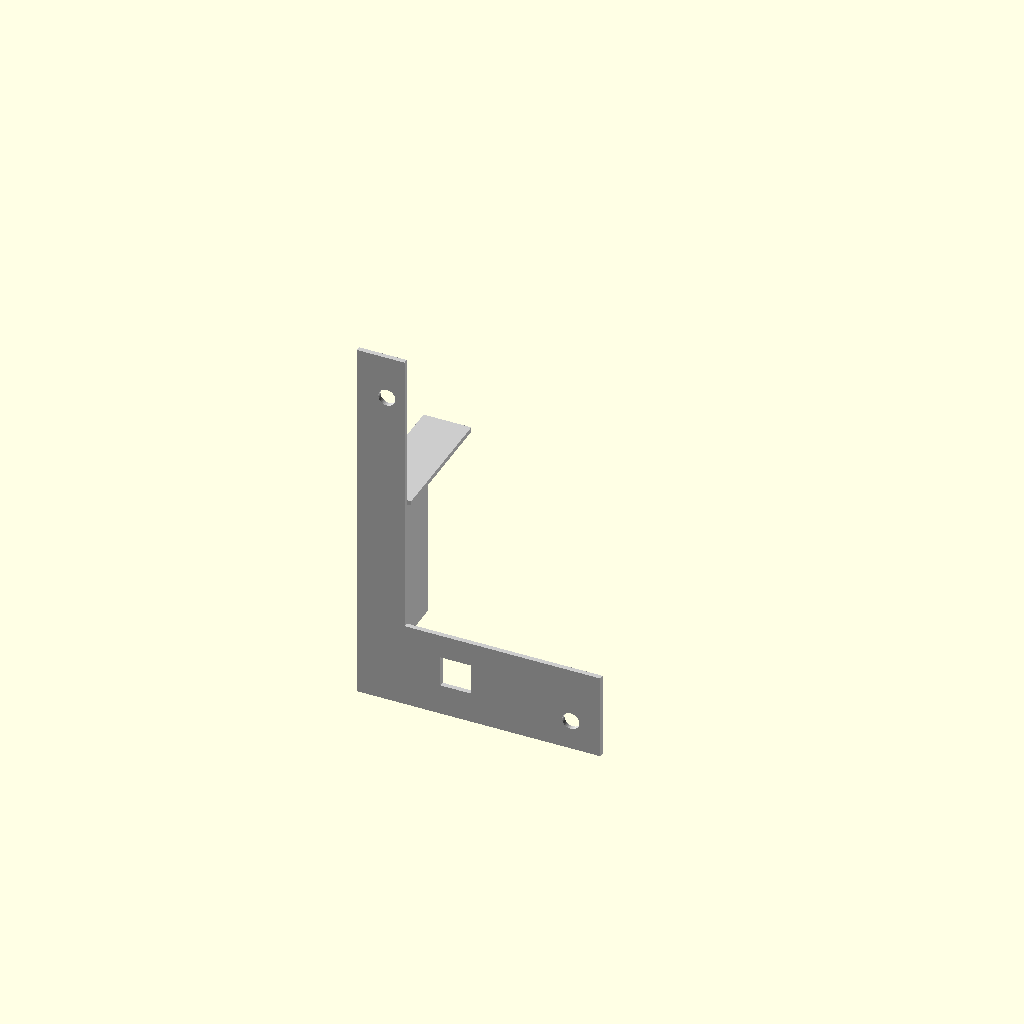
Cell 1: the model at its default parameters.
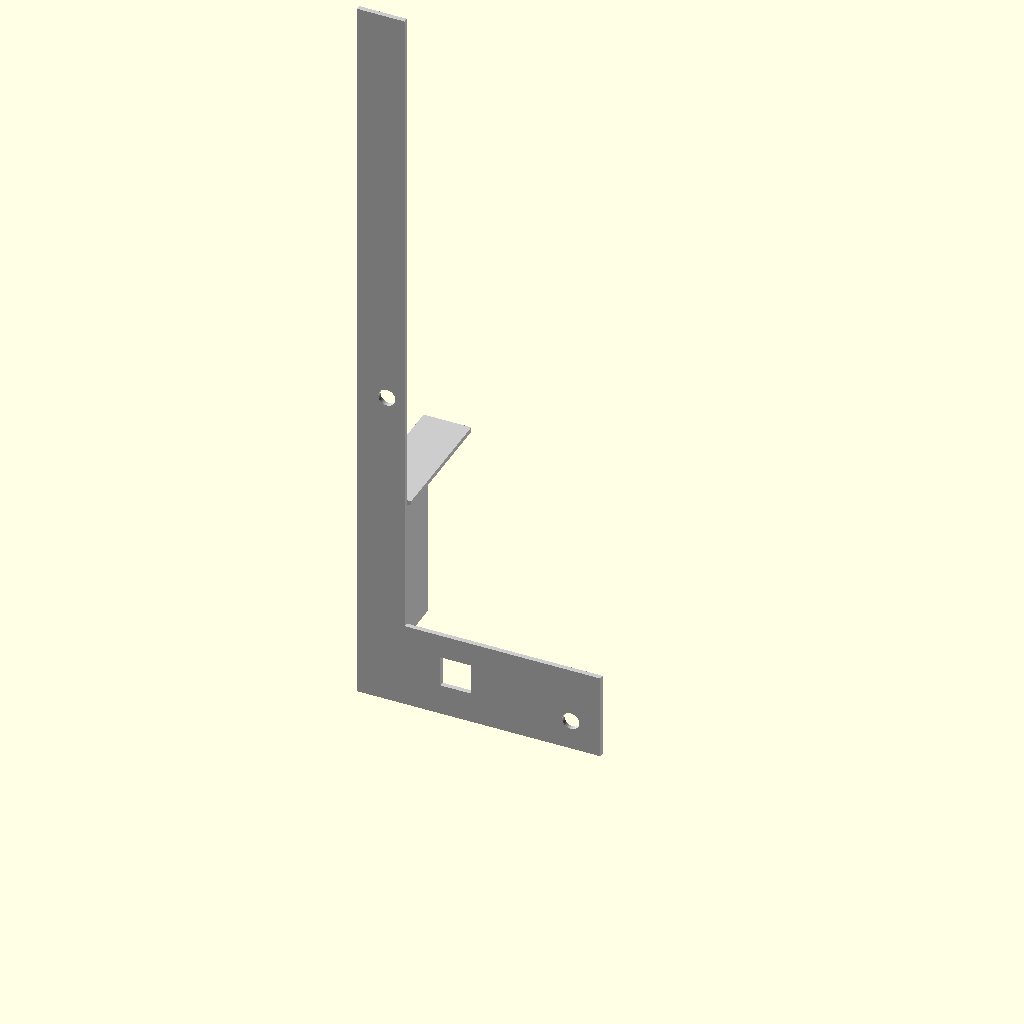
Cell 2: base_long = 158 (everything else at default).
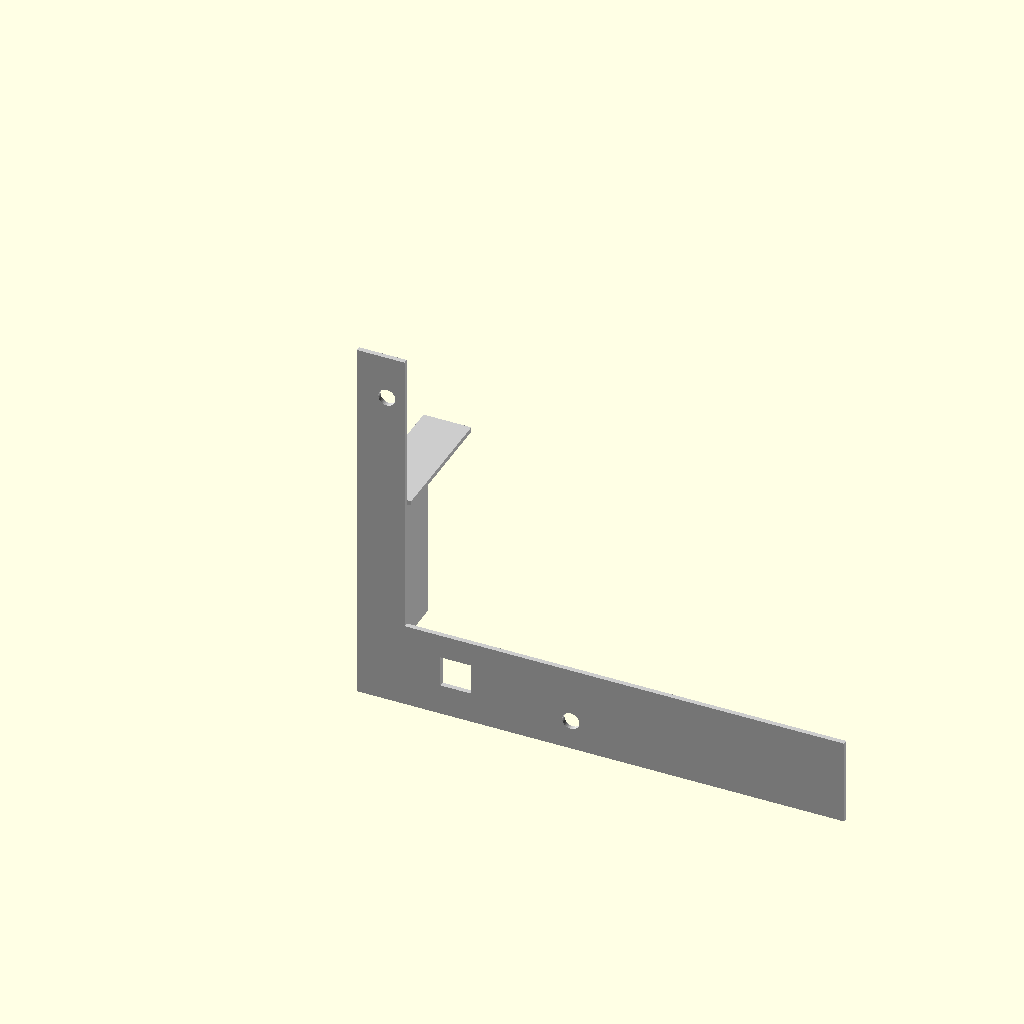
Cell 3: base_short = 102 (everything else at default).
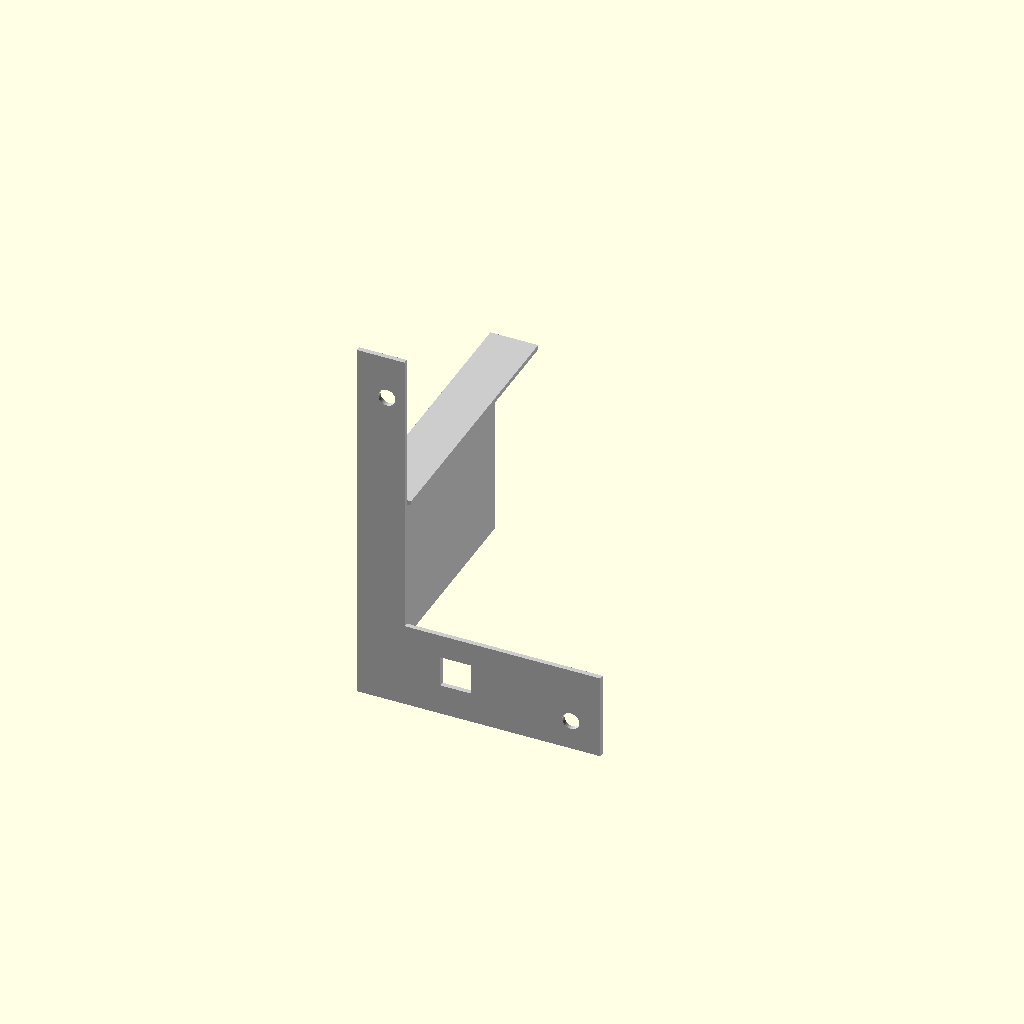
Cell 4: wall_height = 60 (everything else at default).
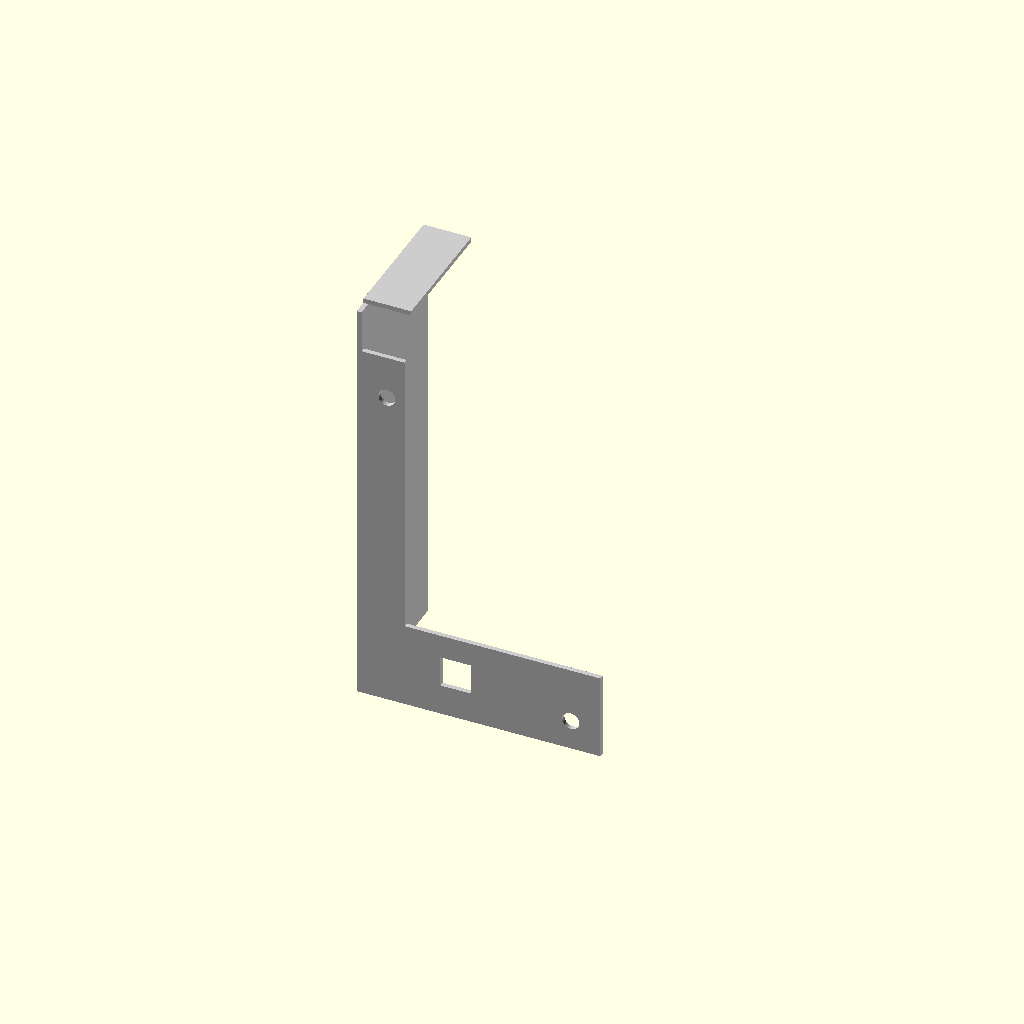
Cell 5 — wall_width set to 88, the other parameters unchanged.
One fixed orthographic camera (rotation 55°, 0°, 25°; colour scheme Cornfield) for every cell.
Source of the model, A3000_Powerbutton_Bracket/l_bracket.scad:
// A3000 Power Button Bracket

// Dimensions
base_long = 79; // Long edge of the L
base_short = 51; // Short edge of the L
wall_height = 30; // Height of the vertical wall
wall_width = 44; // Width of the vertical wall
hole_diameter = 3.6; // Diameter of circular holes (approximate)
square_hole_size = 6.5; // Size of square cutout
tab_width = 15; // Width of the bent tab
tab_height = 8; // Height of the bent tab (approximate)
tab_offset = 20; // Offset from one edge

vertical_wall_offset = 3; // Original metal piece has one piece floating
			  // but if you print this on an FDM printer, set
			  // it to zero.

module base_plate() {
    difference() {
        union() {
            cube([base_short, 1, 18]); // Base plate
            cube([10,1,base_long]);
        }
        // Square cutout
        translate([17.5, -0.1, 6.5]) 
            cube([square_hole_size, 1.2, square_hole_size]);


        // Circular holes
        
        translate([4.5+hole_diameter/2, 1.1, 68+hole_diameter/2]) 
          rotate([90, 0, 0]) 
            cylinder(h=2, d=hole_diameter, $fn=50);
        
        translate([43+hole_diameter/2, 1.1, 4.5+hole_diameter/2]) 
          rotate([90, 0, 0]) 
            cylinder(h=2, d=hole_diameter, $fn=50);
        
    }
}

module vertical_wall() {
            cube([1, wall_height, wall_width]); // Vertical wall
            translate([0, vertical_wall_offset, wall_width])
            cube([10, wall_height-vertical_wall_offset, 1]);
}


module bracket() {
    union() {
        base_plate();
        vertical_wall();
       // tab();
    }
}

color ("#cccccc")
bracket();
Parameter table extracted from the source (name, type, default, range or options):
base_long: number, default 79
base_short: number, default 51
wall_height: number, default 30
wall_width: number, default 44
hole_diameter: number, default 3.6
square_hole_size: number, default 6.5
tab_width: number, default 15
tab_height: number, default 8
tab_offset: number, default 20
vertical_wall_offset: number, default 3
